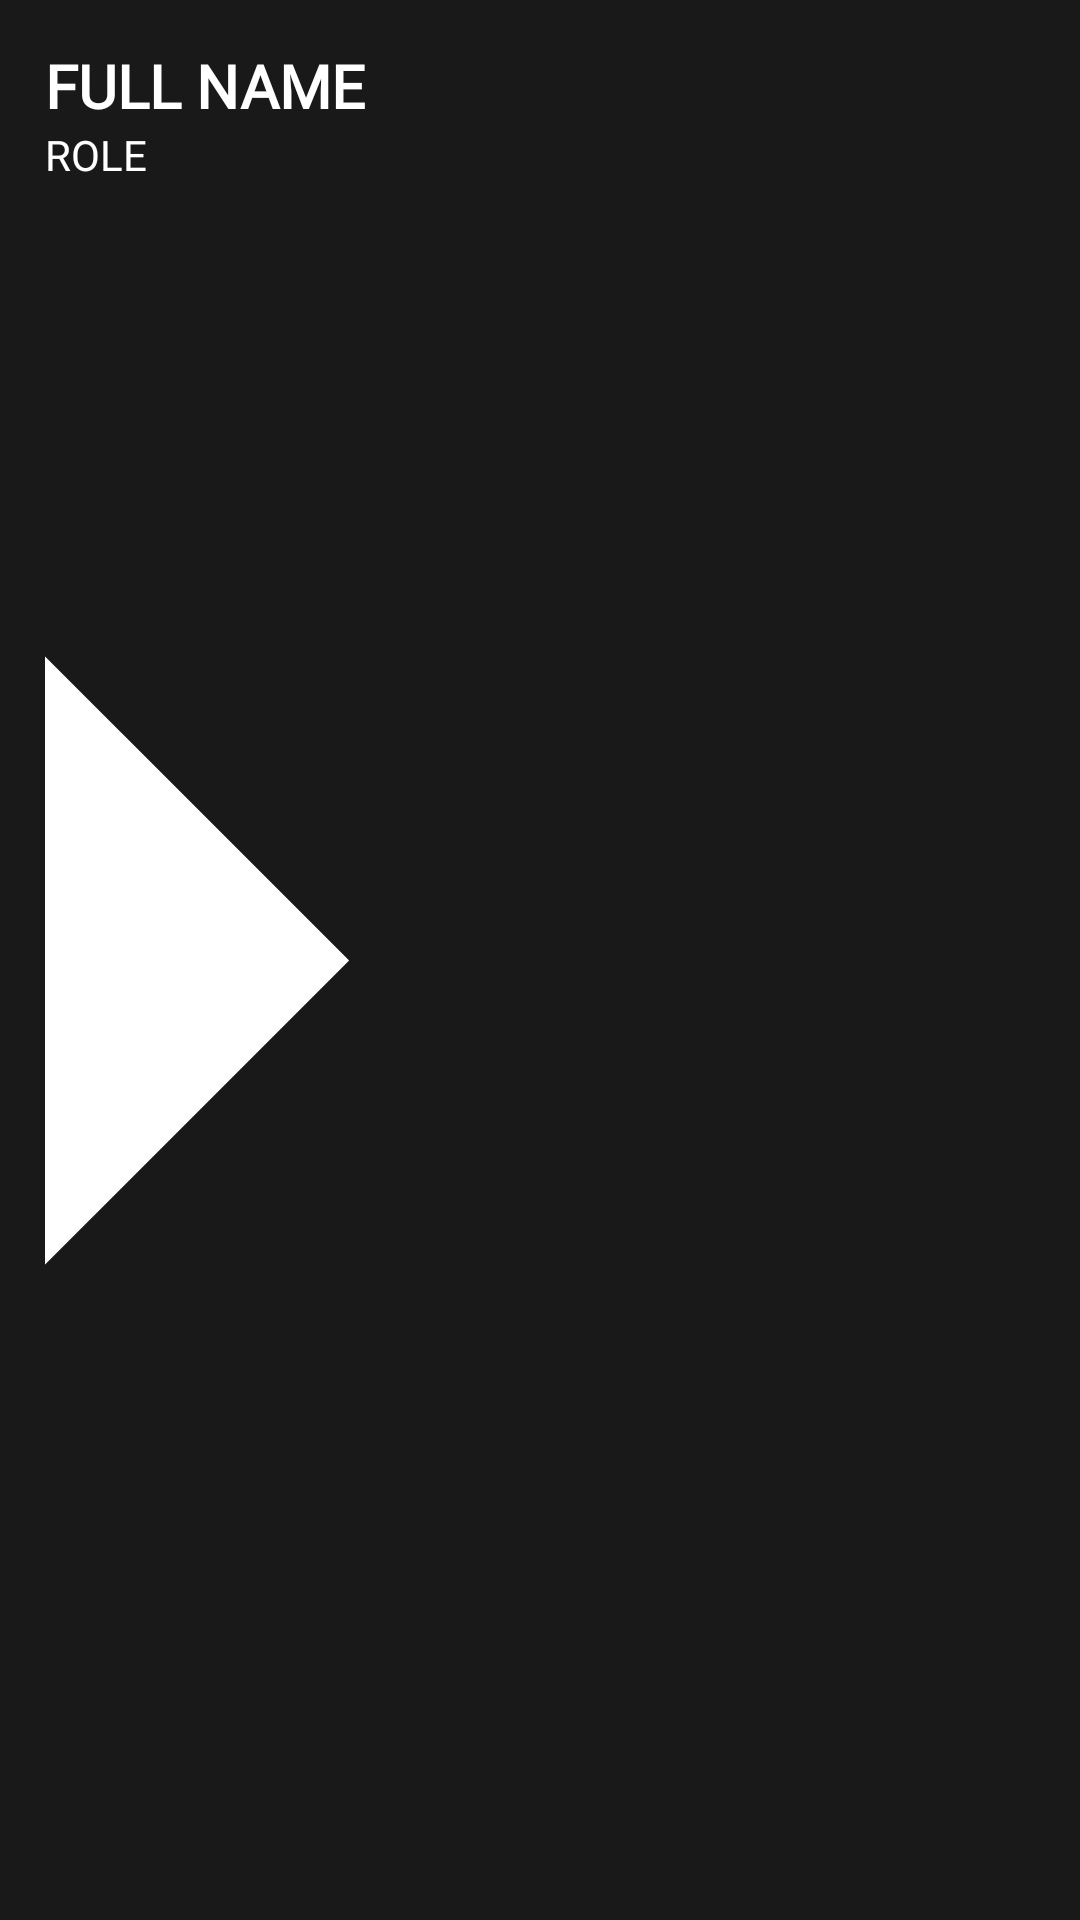

The Android layout XML behind this screen, and the referenced resources:
<!-- AndroidManifest.xml: application theme Theme.PlanNet -->
<!-- res/layout/listitem_admin_lists.xml -->
<?xml version="1.0" encoding="utf-8"?>
<androidx.constraintlayout.widget.ConstraintLayout xmlns:android="http://schemas.android.com/apk/res/android"
    xmlns:app="http://schemas.android.com/apk/res-auto"
    xmlns:tools="http://schemas.android.com/tools"
    android:layout_width="match_parent"
    android:layout_height="wrap_content"
    android:background="@color/adminbg"
    android:padding="15dp">
    

    <TextView
        android:id="@+id/name"
        android:layout_width="wrap_content"
        android:layout_height="wrap_content"
        android:fontFamily="@font/poppins"
        android:text="FULL NAME"
        android:textColor="@color/white"
        android:textSize="20sp"
        android:textStyle="bold"
        app:layout_constraintBottom_toTopOf="@id/role"
        app:layout_constraintStart_toStartOf="parent"
        app:layout_constraintTop_toTopOf="parent" />

    <TextView
        android:id="@+id/role"
        android:layout_width="wrap_content"
        android:layout_height="wrap_content"
        android:fontFamily="@font/poppins"
        android:text="ROLE"
        android:textColor="@color/white"
        android:textSize="14sp"
        app:layout_constraintStart_toStartOf="parent"
        app:layout_constraintTop_toBottomOf="@+id/name" />

    <ImageView
        android:id="@+id/imageView8"
        android:layout_width="0dp"
        android:layout_height="0dp"
        app:layout_constraintDimensionRatio="1:1"
        app:layout_constraintBottom_toBottomOf="parent"
        app:layout_constraintEnd_toEndOf="parent"
        app:layout_constraintTop_toTopOf="parent"
        app:srcCompat="@drawable/arrow_right" />

</androidx.constraintlayout.widget.ConstraintLayout>
<!-- resources referenced by this layout -->
<resources>
  <color name="adminbg">#191919</color>
  <color name="white">#FFFFFF</color>
  <!-- drawable arrow_right (drawable) -->
  <vector xmlns:android="http://schemas.android.com/apk/res/android" android:autoMirrored="true" android:height="24dp" android:tint="#FFFFFF" android:viewportHeight="24" android:viewportWidth="24" android:width="24dp">
  
      <path android:fillColor="@android:color/white" android:pathData="M10,17l5,-5 -5,-5v10z"/>
  
  </vector>
  <style name="Theme.PlanNet" parent="Theme.MaterialComponents.DayNight.NoActionBar">
          
          <item name="colorPrimary">@color/buttonPurple</item>
          <item name="colorPrimaryVariant">@color/purple_700</item>
          <item name="colorOnPrimary">@color/white</item>
          
          <item name="colorSecondary">@color/teal_200</item>
          <item name="colorSecondaryVariant">@color/teal_700</item>
          <item name="colorOnSecondary">@color/black</item>
          
          <item name="android:statusBarColor">@color/NavigationBar</item>
          
      </style>
  <color name="buttonPurple">#493971</color>
  <color name="purple_700">#FF3700B3</color>
  <color name="teal_200">#FF03DAC5</color>
  <color name="teal_700">#FF018786</color>
  <color name="black">#FF000000</color>
  <color name="NavigationBar">#645a7f</color>
</resources>
